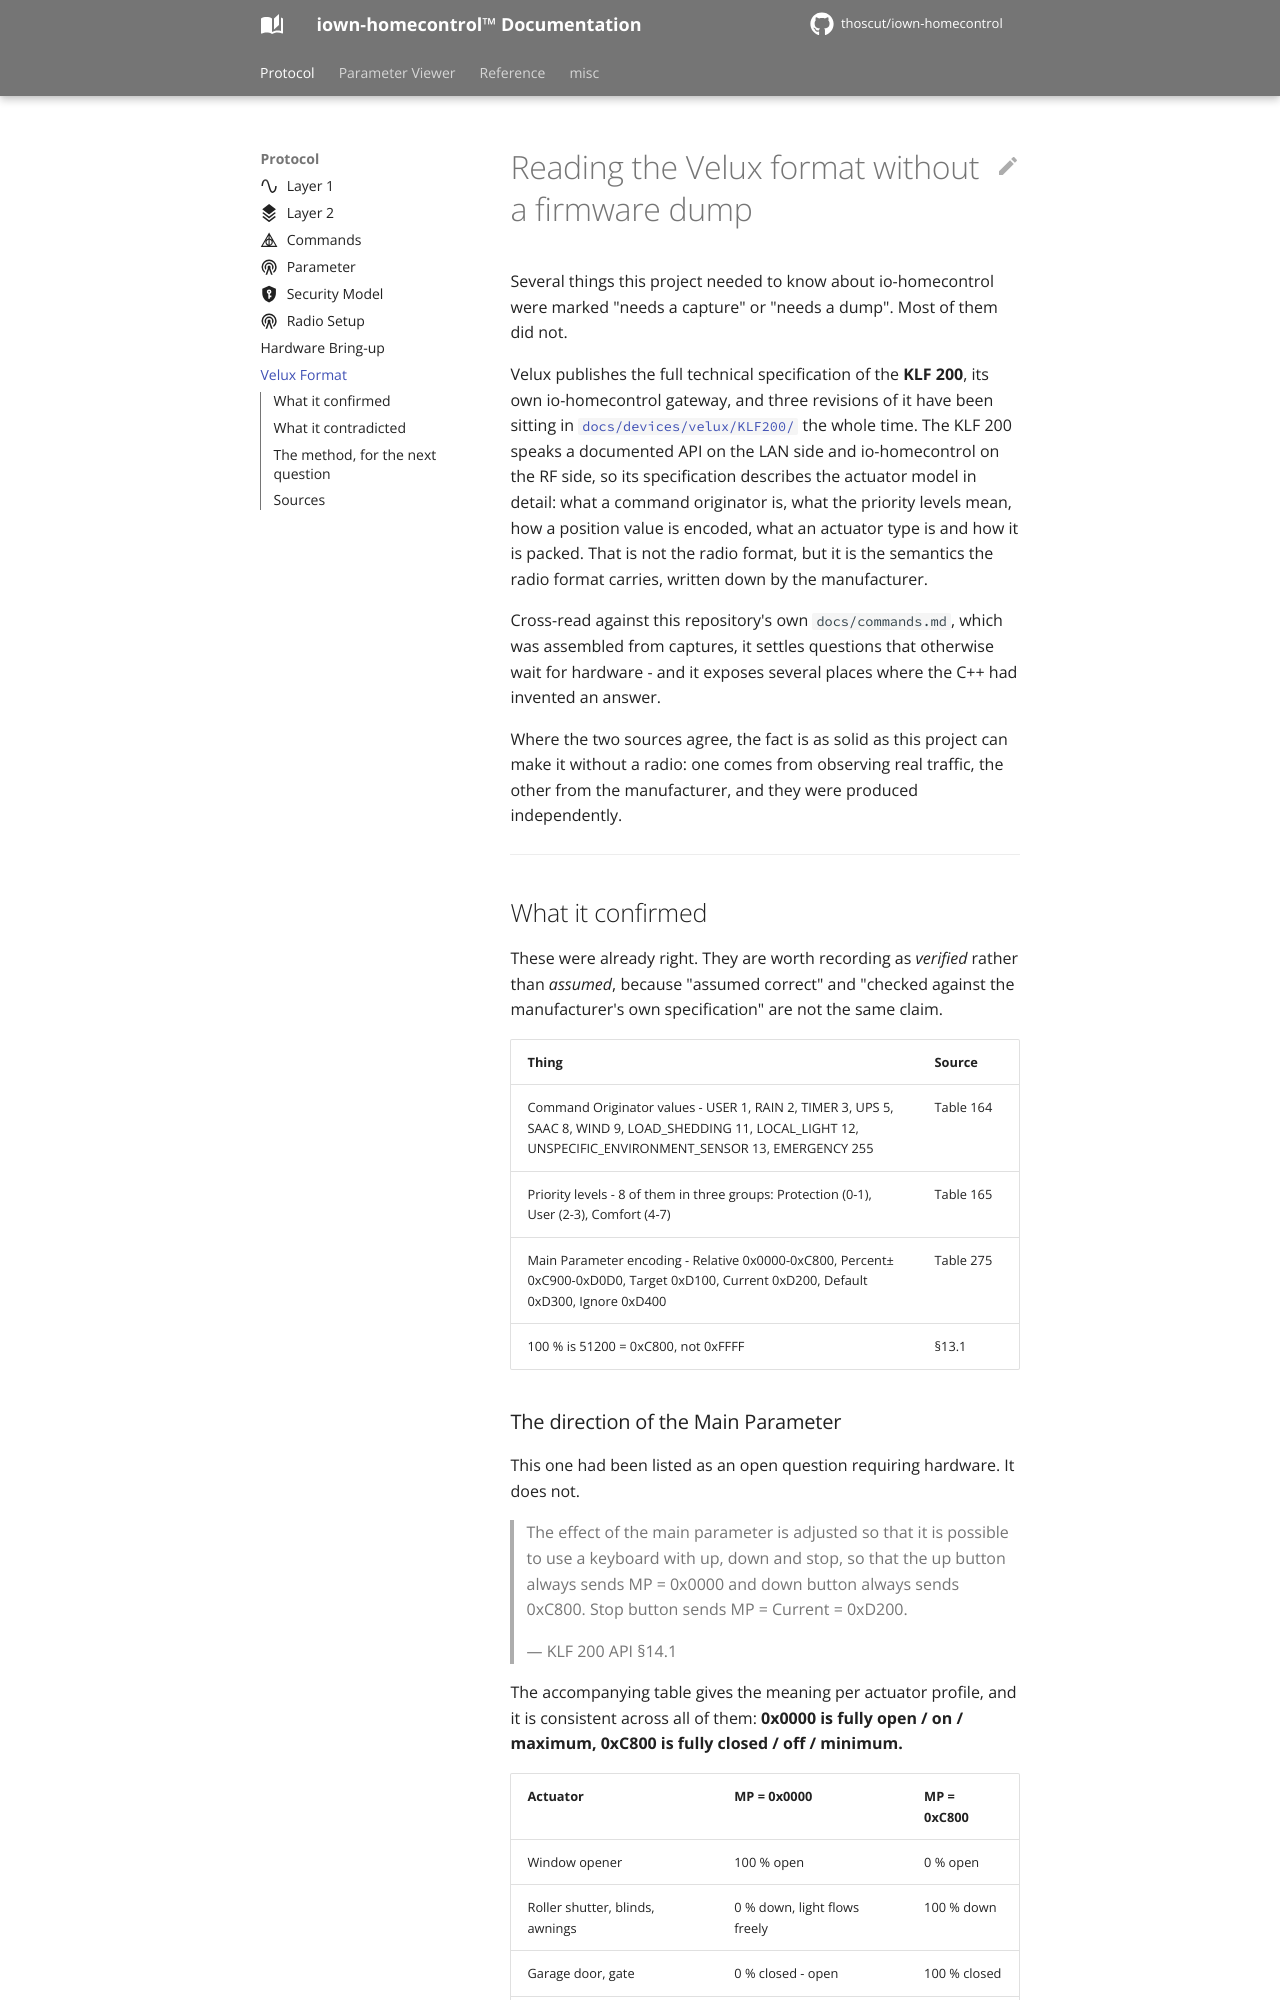

repository: thoscut/iown-homecontrol · page: VELUX-FORMAT/index.html · generator: mkdocs

# Reading the Velux format without a firmware dump

Several things this project needed to know about io-homecontrol were marked
"needs a capture" or "needs a dump". Most of them did not.

Velux publishes the full technical specification of the **KLF 200**, its own
io-homecontrol gateway, and three revisions of it have been sitting in
[`docs/devices/velux/KLF200/`](https://github.com/thoscut/iown-homecontrol/tree/main/docs/devices/velux/KLF200) the whole time. The KLF 200
speaks a documented API on the LAN side and io-homecontrol on the RF side, so its
specification describes the actuator model in detail: what a command originator
is, what the priority levels mean, how a position value is encoded, what an
actuator type is and how it is packed. That is not the radio format, but it is
the semantics the radio format carries, written down by the manufacturer.

Cross-read against this repository's own `docs/commands.md`, which was
assembled from captures, it settles questions that otherwise wait for hardware -
and it exposes several places where the C++ had invented an answer.

Where the two sources agree, the fact is as solid as this project can make it
without a radio: one comes from observing real traffic, the other from the
manufacturer, and they were produced independently.

---

## What it confirmed

These were already right. They are worth recording as *verified* rather than
*assumed*, because "assumed correct" and "checked against the manufacturer's own
specification" are not the same claim.

| Thing | Source |
| ----- | ------ |
| Command Originator values - USER 1, RAIN 2, TIMER 3, UPS 5, SAAC 8, WIND 9, LOAD_SHEDDING 11, LOCAL_LIGHT 12, UNSPECIFIC_ENVIRONMENT_SENSOR 13, EMERGENCY 255 | Table 164 |
| Priority levels - 8 of them in three groups: Protection (0-1), User (2-3), Comfort (4-7) | Table 165 |
| Main Parameter encoding - Relative 0x0000-0xC800, Percent± 0xC900-0xD0D0, Target 0xD100, Current 0xD200, Default 0xD300, Ignore 0xD400 | Table 275 |
| 100 % is 51200 = 0xC800, not 0xFFFF | §13.1 |
